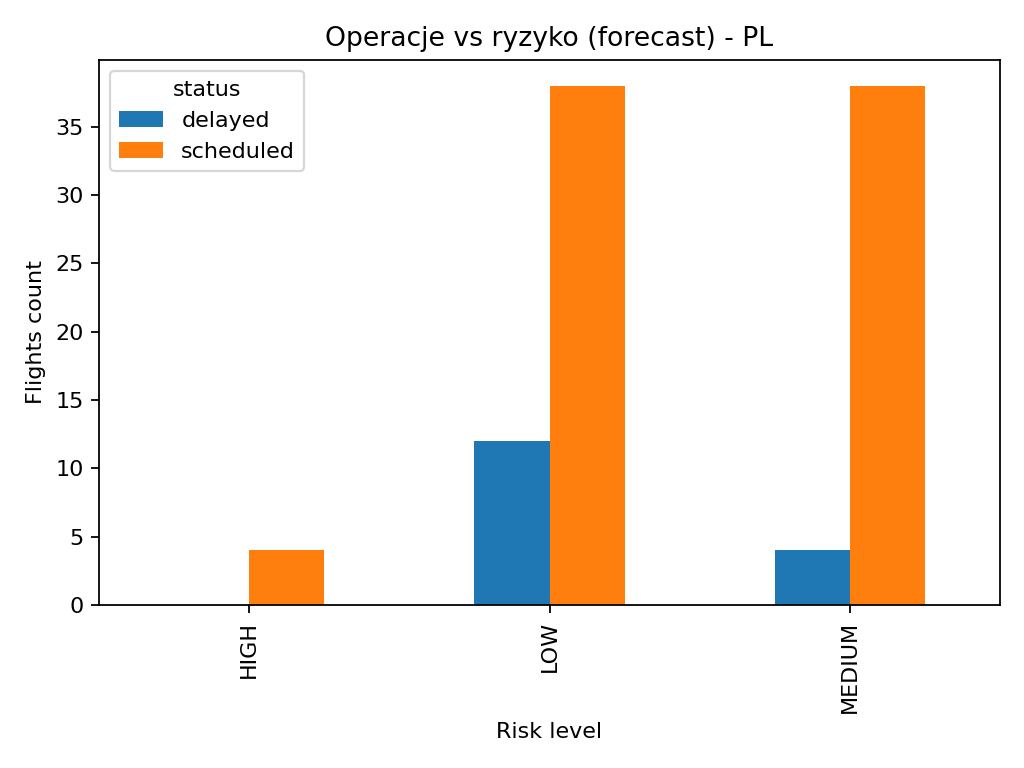

Data behind this chart, as committed beside it:
risk_level, status, flights_cnt
LOW, scheduled, 38
LOW, delayed, 12
MEDIUM, scheduled, 38
MEDIUM, delayed, 4
HIGH, scheduled, 4
